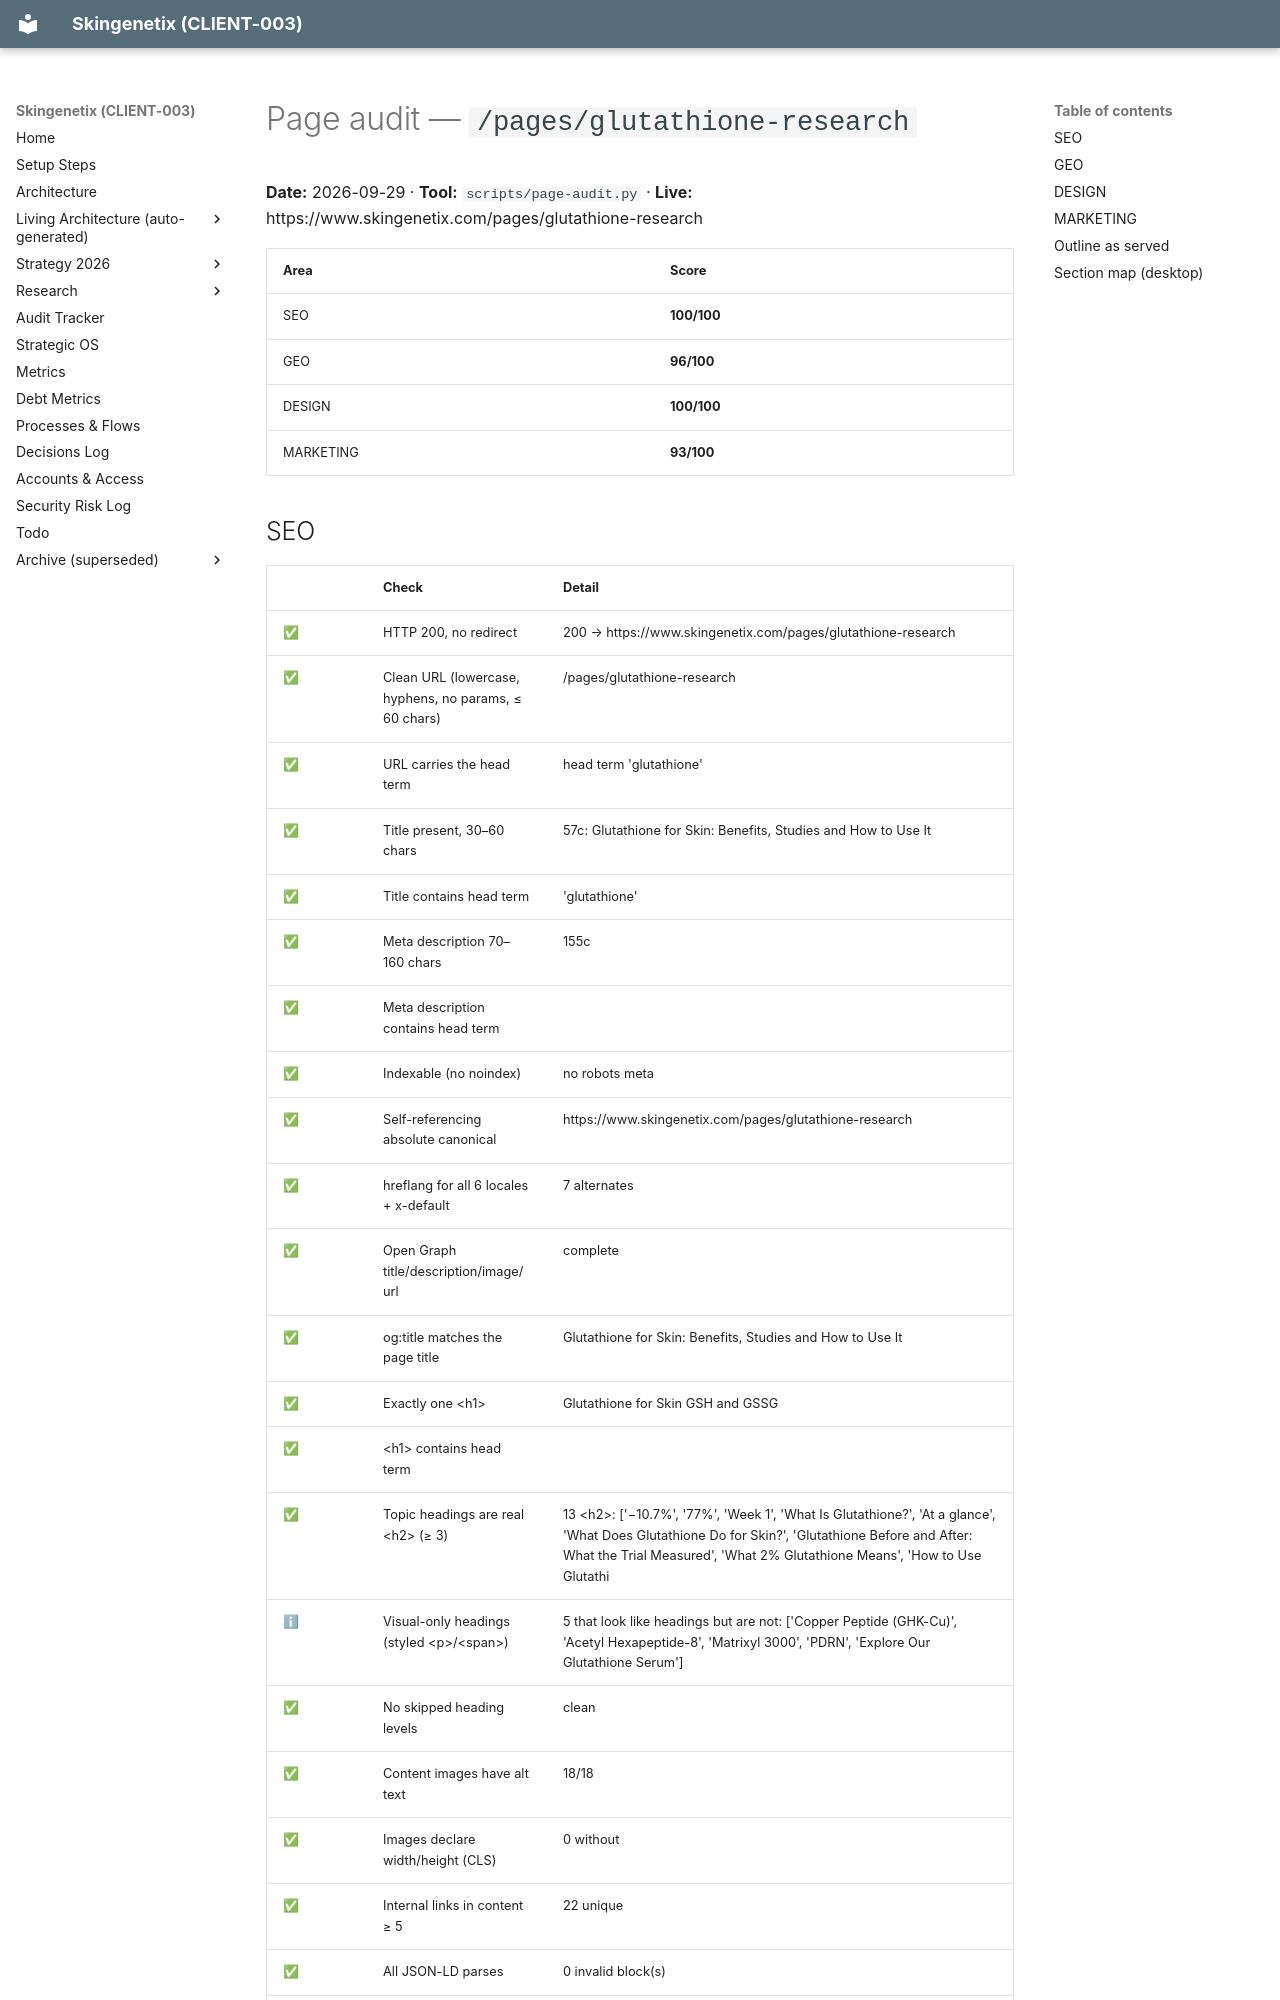

repository: MrSmithNL/skingenetix-website · page: audits/pages/pages-glutathione-research-2026-09-29/index.html · generator: mkdocs

# Page audit — `/pages/glutathione-research`

**Date:** 2026-09-29 · **Tool:** `scripts/page-audit.py` · **Live:** https://www.skingenetix.com/pages/glutathione-research

| Area      | Score       |
| --------- | ----------- |
| SEO       | **100/100** |
| GEO       | **96/100**  |
| DESIGN    | **100/100** |
| MARKETING | **93/100**  |
